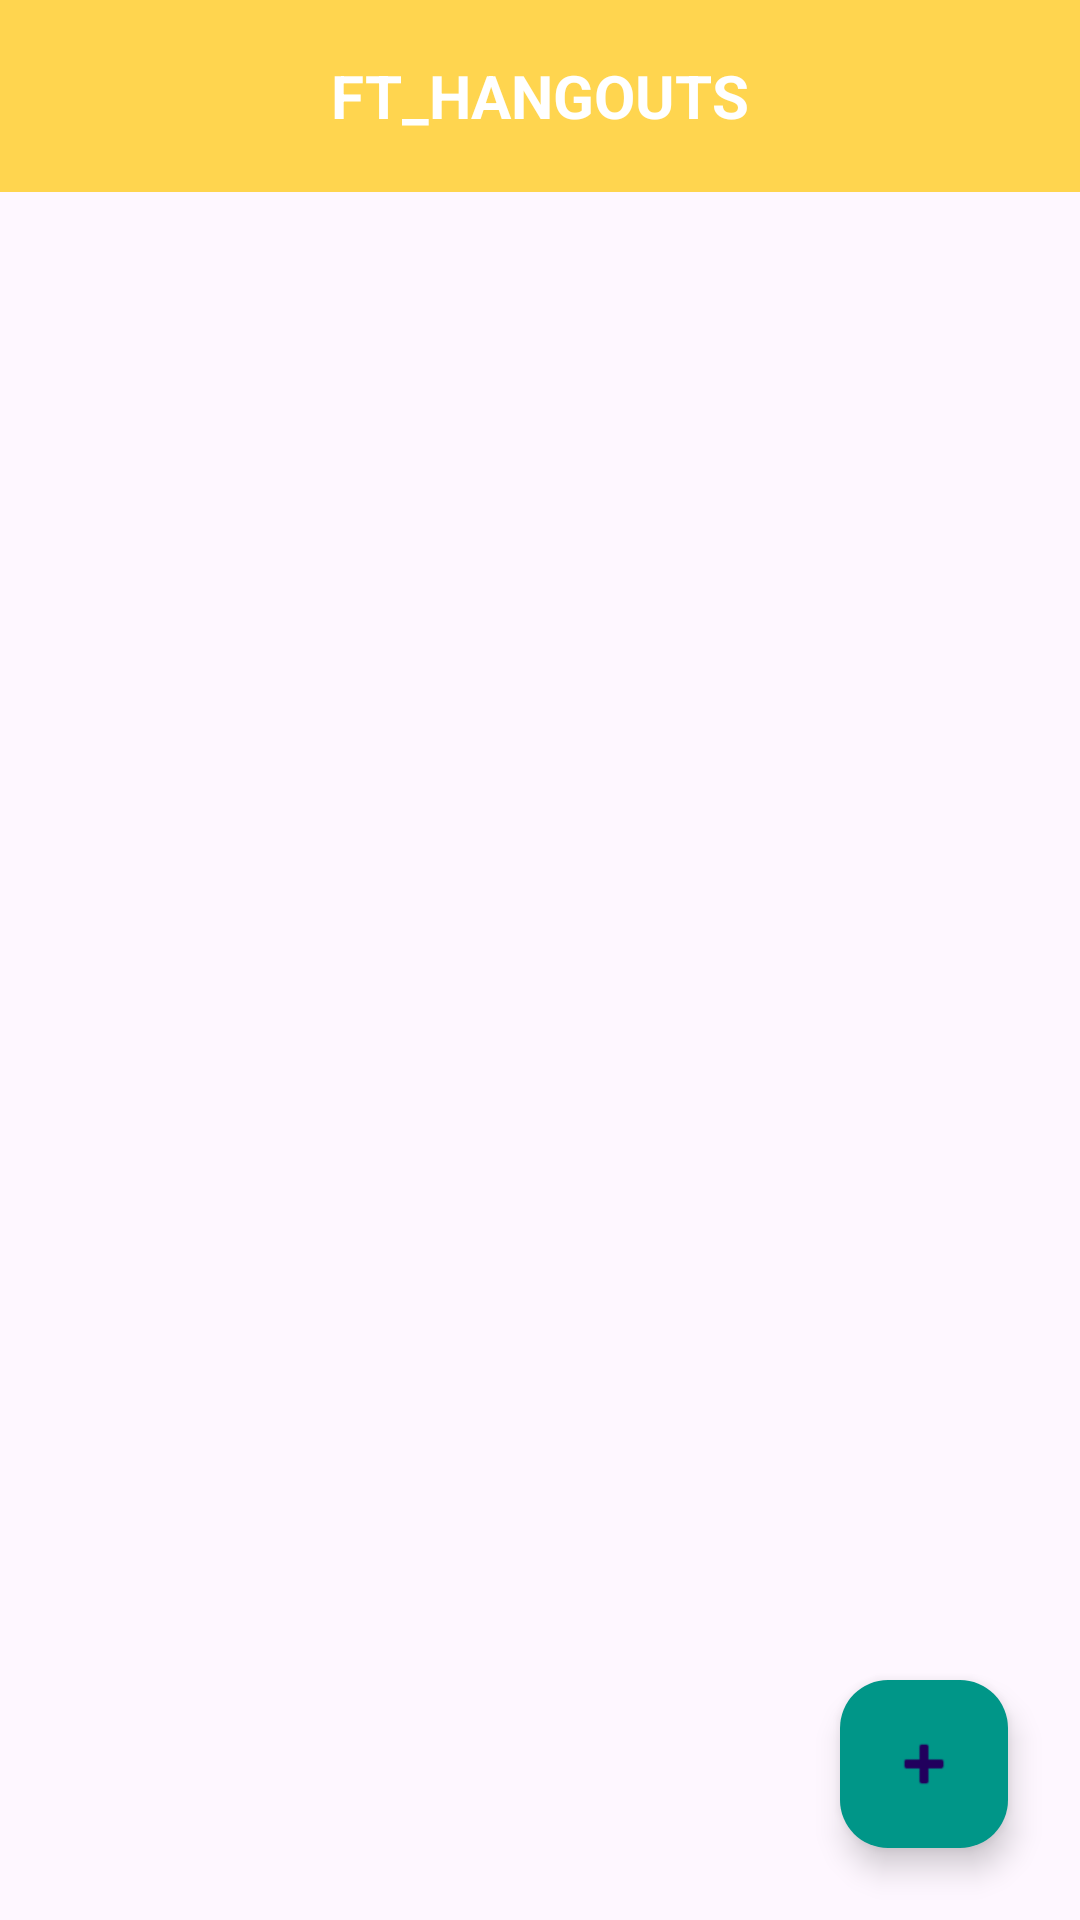

This screen was rendered from an Android layout file. Write that file and the resources it references.
<!-- AndroidManifest.xml: application theme Theme.Ft_hangouts -->
<!-- res/layout/activity_main.xml -->
<?xml version="1.0" encoding="utf-8"?>
<RelativeLayout xmlns:android="http://schemas.android.com/apk/res/android"
    xmlns:app="http://schemas.android.com/apk/res-auto"
    android:layout_width="match_parent"
    android:layout_height="match_parent">

    <FrameLayout
        android:id="@+id/header_container"
        android:layout_width="match_parent"
        android:layout_height="wrap_content"
        android:layout_alignParentTop="true">

        <include layout="@layout/header" />

    </FrameLayout>

    <ListView
        android:id="@+id/listViewContacts"
        android:layout_width="match_parent"
        android:layout_height="match_parent"
        android:layout_below="@id/header_container">
    </ListView>

    <com.google.android.material.floatingactionbutton.FloatingActionButton
        android:id="@+id/fabAdd"
        android:layout_width="wrap_content"
        android:layout_height="wrap_content"
        android:layout_alignParentBottom="true"
        android:layout_alignParentEnd="true"
        android:layout_margin="24dp"
        android:src="@android:drawable/ic_input_add"
        android:backgroundTint="#009688"
        android:contentDescription="Aggiungi" />

</RelativeLayout>
<!-- res/layout/header.xml (included above) -->
<?xml version="1.0" encoding="utf-8"?>
<RelativeLayout xmlns:android="http://schemas.android.com/apk/res/android"
    android:id="@+id/header_bar"
    android:layout_width="match_parent"
    android:layout_height="?attr/actionBarSize"
    android:background="@color/header_default">

    <TextView
        android:id="@+id/header_title"
        android:layout_width="wrap_content"
        android:layout_height="wrap_content"
        android:text="@string/app_name"
        android:textColor="@android:color/white"
        android:textSize="20sp"
        android:textStyle="bold"
        android:layout_centerInParent="true" />

</RelativeLayout>
<!-- resources referenced by this layout -->
<resources>
  <color name="header_default">#FFFFD54F</color>
  <string name="app_name">FT_HANGOUTS</string>
  <style name="Theme.Ft_hangouts" parent="Base.Theme.Ft_hangouts" />
  <style name="Base.Theme.Ft_hangouts" parent="Theme.Material3.DayNight.NoActionBar">
          
          
          <item name="android:statusBarColor">#000000</item>
      </style>
</resources>
